Image classification data set "processed" (Pengke007/soybean-disease-detection on GitHub). Class labels (4): bacterial blight, frogeye, healthy, soybean rust.

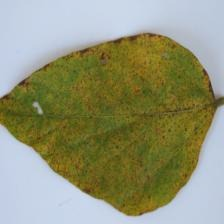
Label: soybean rust

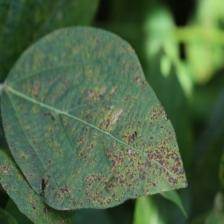
Label: bacterial blight

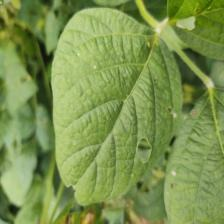
Label: healthy

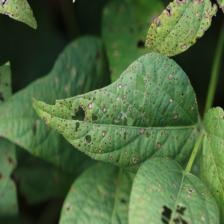
Label: frogeye

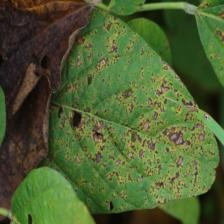
Label: bacterial blight

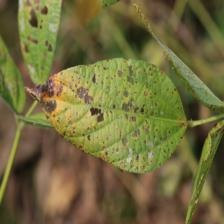
Label: frogeye
